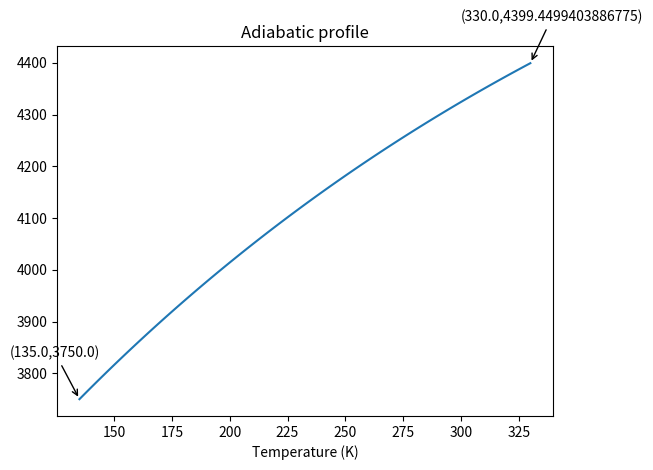

This chart was generated by the following Python code:
#!/usr/bin/env python
# [redacted]

import numpy as np
import matplotlib.pyplot as plt
from scipy.integrate import quad




def Volume(P, T, param):
    """ Calculation of the typical volume
    
    P : pressure, T : temperature
    param : parameters for the Burch Murnaghan EOS
    
     """
    rhodP = param['rho0'] * (param['KPrim'] * P/param['K'] + 1.)**(1./param['KPrim'])
    rhodT = np.exp( - (param['alpha'] * np.exp(-param['alphaPrim'] *P / param['K']))
                    * (T-param['T0']) )

    return rhodP*rhodT




def fval(P,T, param):
    """ V0/V """
    return Volume(0., 300., param)/Volume(P, T, param)



def integrande_eq(p, t, param):
    """ used in the function Tadibatic"""
    alpha = param['alpha'] * np.exp( -param['alphaPrim']/param['K']*p)
    return alpha/Volume(p, t, param)

def Tadiabatic(P, t0, p0, param):
    """ Compute the adiabatic profile from (T0,P0) to P"""
   
    intexp = quad(integrande_eq, p0, P, args=(t0,param))
    intexp = intexp[0]
    return t0*np.exp( intexp /param['Cp'] )
    





### Test
if __name__ == '__main__':


    MURNAGHAN = {'T0': 1812., 'rho0': 7010., 'K': 130.*1e9, 'KPrim':4.,
                        'alphaPrim': 130.*np.log(2.)/(360.-135.) ,
                        'alpha': 1.e-5/np.exp(-0.400485 *135./130.),   #1.e-5*np.exp(130.*np.log(2.)/(360.-135.)*135./130),#   1.e-5/np.exp( np.log(2)/(360.-135.)*135.),
                        'Cp': 800., 'cond': 140.}


    
    P = np.linspace(135.,330.,100)*1.e9
    T = []

    P0 = 135e9
    T0 = 3750.
    
    for p in P:
        #print Tadiabatic(p, T0, P0, MURNAGHAN)
        T = np.append(T, Tadiabatic(p, T0, P0, MURNAGHAN))


    fig = plt.figure(1)
    ax = fig.add_subplot(111)
    ax.plot(P/1.e9,T)
    ax.annotate("("+str(P0/1e9)+","+str(T0)+")", xy=(P0/1e9, T0), xycoords='data',
                xytext=(-50, 30), textcoords='offset points',
                arrowprops=dict(arrowstyle="->")
                )
    ax.annotate("("+str(P[-1]/1e9)+","+str(T[-1])+")", xy=(P[-1]/1e9, T[-1]), xycoords='data',
                xytext=(-50, 30), textcoords='offset points',
                arrowprops=dict(arrowstyle="->")
                )
    ax.set_xlabel("Pressure (GPa)")
    ax.set_xlabel("Temperature (K)")
    ax.set_title("Adiabatic profile")
    
    plt.show()
    
    

